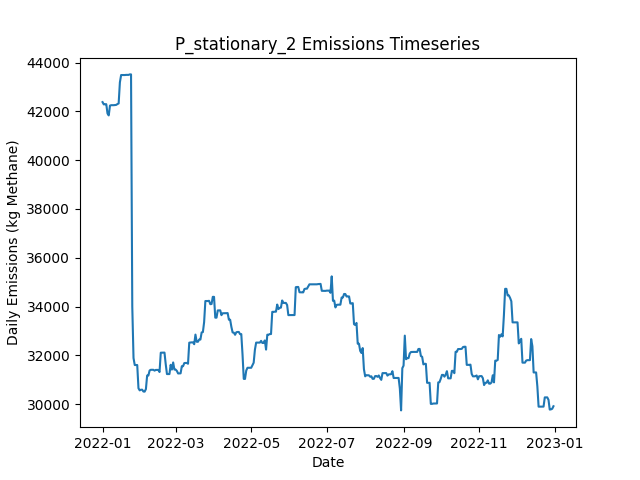

Values plotted in this chart, from the file beside it:
Date, Daily Emissions (Kg Methane), Daily Mitigable Emissions (Kg Methane), Daily Non-Mitigable Emissions (Kg Methan…, Daily Cost ($), Active Leaks, New Leaks, Leaks Repaired, Leaks Naturally Repaired, Leaks Tagged, Daily Repair Cost ($), Daily Natural Repair Cost ($), stationary Deployment Cost ($), stationary Sites flagged for Follow-Up, stationary Leaks tagged for repair, stationary Sites Visited, stationary Travel Time (Minutes), stationary Survey Time (Minutes), OGI_FU Deployment Cost ($), OGI_FU Sites flagged for Follow-Up, OGI_FU Leaks tagged for repair, OGI_FU Sites Visited, OGI_FU Travel Time (Minutes), OGI_FU Survey Time (Minutes)
2022-01-01, 42379, 12070, 30309, 6030, 381, 383, 0, 2, 0.00000, 0.00000, 400, 6030, 0, , 10, 0, 0, 0.00000, , 0, 0, 0, 0
2022-01-02, 42285, 12080, 30205, 30, 380, 2, 0, 2, 0.00000, 0.00000, 400, 30, 0, , 10, 0, 0, 0.00000, , 0, 0, 0, 0
2022-01-03, 42294, 12088, 30205, 30, 381, 2, 0, 1, 0.00000, 0.00000, 200, 30, 0, , 10, 0, 0, 0.00000, , 0, 0, 0, 0
2022-01-04, 42294, 12089, 30205, 30, 381, 1, 0, 1, 0.00000, 0.00000, 200, 30, 0, , 10, 0, 0, 0.00000, , 0, 0, 0, 0
2022-01-05, 41914, 12089, 29825, 30, 379, 0, 0, 0, 0.00000, 0.00000, 0.00000, 30, 0, , 10, 0, 0, 0.00000, , 0, 0, 0, 0
2022-01-06, 41834, 12095, 29739, 30, 379, 1, 0, 0, 0.00000, 0.00000, 0.00000, 30, 0, , 10, 0, 0, 0.00000, , 0, 0, 0, 0
2022-01-07, 42236, 11633, 30603, 30, 380, 2, 0, 1, 0.00000, 0.00000, 200, 30, 0, , 10, 0, 0, 0.00000, , 0, 0, 0, 0
2022-01-08, 42253, 11633, 30620, 30, 379, 1, 0, 1, 0.00000, 0.00000, 200, 30, 0, , 10, 0, 0, 0.00000, , 0, 0, 0, 0
2022-01-09, 42253, 11633, 30620, 30, 379, 0, 0, 0, 0.00000, 0.00000, 0.00000, 30, 0, , 10, 0, 0, 0.00000, , 0, 0, 0, 0
2022-01-10, 42253, 11633, 30620, 3030, 379, 0, 0, 0, 255, 0.00000, 0.00000, 30, 10, , 10, 0, 0, 3000, , 255, 9, 360, 1080
2022-01-11, 42259, 11638, 30620, 530, 381, 2, 0, 0, 29, 0.00000, 0.00000, 30, 0, , 10, 0, 0, 500, , 29, 1, 30, 120
2022-01-12, 42265, 11645, 30620, 30, 382, 1, 0, 0, 0.00000, 0.00000, 0.00000, 30, 0, , 10, 0, 0, 0.00000, , 0, 0, 0, 0
2022-01-13, 42299, 11679, 30620, 30, 385, 3, 0, 0, 0.00000, 0.00000, 0.00000, 30, 0, , 10, 0, 0, 0.00000, , 0, 0, 0, 0
2022-01-14, 42325, 11704, 30620, 30, 388, 3, 0, 0, 0.00000, 0.00000, 0.00000, 30, 0, , 10, 0, 0, 0.00000, , 0, 0, 0, 0
2022-01-15, 43189, 11704, 31484, 30, 389, 1, 0, 0, 0.00000, 0.00000, 0.00000, 30, 0, , 10, 0, 0, 0.00000, , 0, 0, 0, 0
2022-01-16, 43489, 11711, 31778, 30, 391, 2, 0, 0, 0.00000, 0.00000, 0.00000, 30, 0, , 10, 0, 0, 0.00000, , 0, 0, 0, 0
2022-01-17, 43489, 11711, 31778, 30, 391, 0, 0, 0, 0.00000, 0.00000, 0.00000, 30, 0, , 10, 0, 0, 0.00000, , 0, 0, 0, 0
2022-01-18, 43489, 11711, 31778, 30, 391, 0, 0, 0, 0.00000, 0.00000, 0.00000, 30, 0, , 10, 0, 0, 0.00000, , 0, 0, 0, 0
2022-01-19, 43489, 11711, 31778, 3030, 391, 0, 0, 0, 264, 0.00000, 0.00000, 30, 10, , 10, 0, 0, 3000, , 264, 9, 360, 1080
2022-01-20, 43495, 11717, 31778, 530, 393, 2, 0, 0, 30, 0.00000, 0.00000, 30, 0, , 10, 0, 0, 500, , 30, 1, 30, 120
2022-01-21, 43495, 11717, 31778, 30, 393, 0, 0, 0, 0.00000, 0.00000, 0.00000, 30, 0, , 10, 0, 0, 0.00000, , 0, 0, 0, 0
2022-01-22, 43495, 11717, 31778, 30, 393, 0, 0, 0, 0.00000, 0.00000, 0.00000, 30, 0, , 10, 0, 0, 0.00000, , 0, 0, 0, 0
2022-01-23, 43515, 11737, 31778, 30, 394, 1, 0, 0, 0.00000, 0.00000, 0.00000, 30, 0, , 10, 0, 0, 0.00000, , 0, 0, 0, 0
2022-01-24, 43515, 11737, 31778, 30, 394, 0, 0, 0, 0.00000, 0.00000, 0.00000, 30, 0, , 10, 0, 0, 0.00000, , 0, 0, 0, 0
2022-01-25, 34003, 2226, 31778, 45230, 169, 1, 226, 0, 0.00000, 45200, 0.00000, 30, 0, , 10, 0, 0, 0.00000, , 0, 0, 0, 0
2022-01-26, 31890, 112.5, 31778, 4630, 146, 0, 23, 0, 0.00000, 4600, 0.00000, 30, 0, , 10, 0, 0, 0.00000, , 0, 0, 0, 0
2022-01-27, 31604, 119.5, 31484, 30, 147, 2, 0, 0, 0.00000, 0.00000, 0.00000, 30, 0, , 10, 0, 0, 0.00000, , 0, 0, 0, 0
2022-01-28, 31604, 119.5, 31484, 3030, 147, 0, 0, 0, 54, 0.00000, 0.00000, 30, 10, , 10, 0, 0, 3000, , 54, 9, 360, 1080
2022-01-29, 31603, 119.2, 31484, 530, 146, 0, 0, 1, 7, 0.00000, 200, 30, 0, , 10, 0, 0, 500, , 7, 1, 30, 120
2022-01-30, 30651, 134.4, 30516, 30, 146, 2, 0, 0, 0.00000, 0.00000, 0.00000, 30, 0, , 10, 0, 0, 0.00000, , 0, 0, 0, 0
2022-01-31, 30564, 134.4, 30430, 30, 145, 0, 0, 0, 0.00000, 0.00000, 0.00000, 30, 0, , 10, 0, 0, 0.00000, , 0, 0, 0, 0
2022-02-01, 30592, 161.6, 30430, 30, 144, 1, 0, 2, 0.00000, 0.00000, 400, 30, 0, , 10, 0, 0, 0.00000, , 0, 0, 0, 0
2022-02-02, 30592, 161.6, 30430, 30, 144, 0, 0, 0, 0.00000, 0.00000, 0.00000, 30, 0, , 10, 0, 0, 0.00000, , 0, 0, 0, 0
2022-02-03, 30516, 86.1, 30430, 1630, 136, 0, 8, 0, 0.00000, 1600, 0.00000, 30, 0, , 10, 0, 0, 0.00000, , 0, 0, 0, 0
2022-02-04, 30513, 83.25, 30430, 230, 134, 0, 1, 1, 0.00000, 200, 200, 30, 0, , 10, 0, 0, 0.00000, , 0, 0, 0, 0
2022-02-05, 30617, 83.25, 30534, 30, 135, 1, 0, 0, 0.00000, 0.00000, 0.00000, 30, 0, , 10, 0, 0, 0.00000, , 0, 0, 0, 0
2022-02-06, 31174, 639.8, 30534, 3030, 136, 2, 0, 0, 49, 0.00000, 0.00000, 30, 10, , 10, 0, 0, 3000, , 49, 9, 360, 1080
2022-02-07, 31173, 639.4, 30534, 530, 135, 0, 0, 1, 7, 0.00000, 200, 30, 0, , 10, 0, 0, 500, , 7, 1, 30, 120
2022-02-08, 31381, 639.4, 30741, 30, 135, 1, 0, 0, 0.00000, 0.00000, 0.00000, 30, 0, , 10, 0, 0, 0.00000, , 0, 0, 0, 0
2022-02-09, 31408, 666.9, 30741, 30, 136, 1, 0, 0, 0.00000, 0.00000, 0.00000, 30, 0, , 10, 0, 0, 0.00000, , 0, 0, 0, 0
2022-02-10, 31408, 666.9, 30741, 30, 136, 0, 0, 0, 0.00000, 0.00000, 0.00000, 30, 0, , 10, 0, 0, 0.00000, , 0, 0, 0, 0
2022-02-11, 31408, 667, 30741, 30, 137, 1, 0, 0, 0.00000, 0.00000, 0.00000, 30, 0, , 10, 0, 0, 0.00000, , 0, 0, 0, 0
2022-02-12, 31375, 633.4, 30741, 1230, 131, 0, 6, 0, 0.00000, 1200, 0.00000, 30, 0, , 10, 0, 0, 0.00000, , 0, 0, 0, 0
2022-02-13, 31403, 661.8, 30741, 30, 131, 1, 0, 1, 0.00000, 0.00000, 200, 30, 0, , 10, 0, 0, 0.00000, , 0, 0, 0, 0
2022-02-14, 31403, 661.8, 30741, 30, 131, 0, 0, 0, 0.00000, 0.00000, 0.00000, 30, 0, , 10, 0, 0, 0.00000, , 0, 0, 0, 0
2022-02-15, 31403, 661.8, 30741, 3030, 131, 0, 0, 0, 44, 0.00000, 0.00000, 30, 10, , 10, 0, 0, 3000, , 44, 9, 360, 1080
2022-02-16, 31317, 661.8, 30655, 530, 130, 0, 0, 0, 7, 0.00000, 0.00000, 30, 0, , 10, 0, 0, 500, , 7, 1, 30, 120
2022-02-17, 32109, 676.2, 31432, 30, 132, 3, 0, 0, 0.00000, 0.00000, 0.00000, 30, 0, , 10, 0, 0, 0.00000, , 0, 0, 0, 0
2022-02-18, 32109, 676.2, 31432, 30, 132, 0, 0, 0, 0.00000, 0.00000, 0.00000, 30, 0, , 10, 0, 0, 0.00000, , 0, 0, 0, 0
2022-02-19, 32109, 676.2, 31432, 30, 132, 0, 0, 0, 0.00000, 0.00000, 0.00000, 30, 0, , 10, 0, 0, 0.00000, , 0, 0, 0, 0
2022-02-20, 32113, 680.6, 31432, 30, 133, 1, 0, 0, 0.00000, 0.00000, 0.00000, 30, 0, , 10, 0, 0, 0.00000, , 0, 0, 0, 0
2022-02-21, 31638, 205.4, 31432, 630, 132, 2, 3, 0, 0.00000, 600, 0.00000, 30, 0, , 10, 0, 0, 0.00000, , 0, 0, 0, 0
2022-02-22, 31233, 198.3, 31035, 230, 129, 0, 1, 0, 0.00000, 200, 0.00000, 30, 0, , 10, 0, 0, 0.00000, , 0, 0, 0, 0
2022-02-23, 31233, 198.3, 31035, 30, 129, 0, 0, 0, 0.00000, 0.00000, 0.00000, 30, 0, , 10, 0, 0, 0.00000, , 0, 0, 0, 0
2022-02-24, 31233, 198.3, 31035, 3030, 129, 0, 0, 0, 46, 0.00000, 0.00000, 30, 10, , 10, 0, 0, 3000, , 46, 9, 360, 1080
2022-02-25, 31613, 198.3, 31415, 530, 131, 2, 0, 0, 6, 0.00000, 0.00000, 30, 0, , 10, 0, 0, 500, , 6, 1, 30, 120
2022-02-26, 31417, 208.9, 31208, 30, 133, 3, 0, 0, 0.00000, 0.00000, 0.00000, 30, 0, , 10, 0, 0, 0.00000, , 0, 0, 0, 0
2022-02-27, 31710, 208.9, 31501, 30, 134, 1, 0, 0, 0.00000, 0.00000, 0.00000, 30, 0, , 10, 0, 0, 0.00000, , 0, 0, 0, 0
2022-02-28, 31417, 209.7, 31208, 30, 134, 1, 0, 0, 0.00000, 0.00000, 0.00000, 30, 0, , 10, 0, 0, 0.00000, , 0, 0, 0, 0
2022-03-01, 31417, 209.7, 31208, 30, 134, 0, 0, 0, 0.00000, 0.00000, 0.00000, 30, 0, , 10, 0, 0, 0.00000, , 0, 0, 0, 0
... 305 more rows
